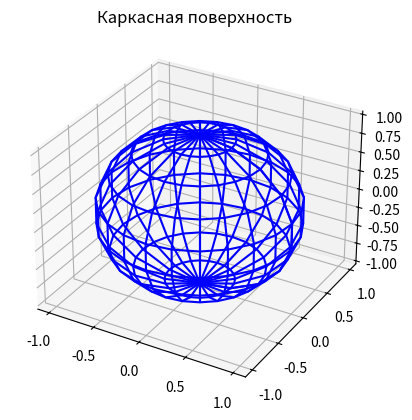

The script that saved this image:
import matplotlib.pyplot as plt
import numpy as np
from mpl_toolkits.mplot3d import Axes3D
u = np.linspace(0, 2 * np.pi, 25)
v = np.linspace(0, np.pi, 10)
x = np.outer(np.cos(u), np.sin(v))
y = np.outer(np.sin(u), np.sin(v))
z = np.outer(np.ones(np.size(u)), np.cos(v))
fig = plt.figure()
ax = fig.add_subplot(111, projection='3d')
ax.plot_wireframe(x, y, z, color='b')  
plt.title('Каркасная поверхность')
plt.show()
